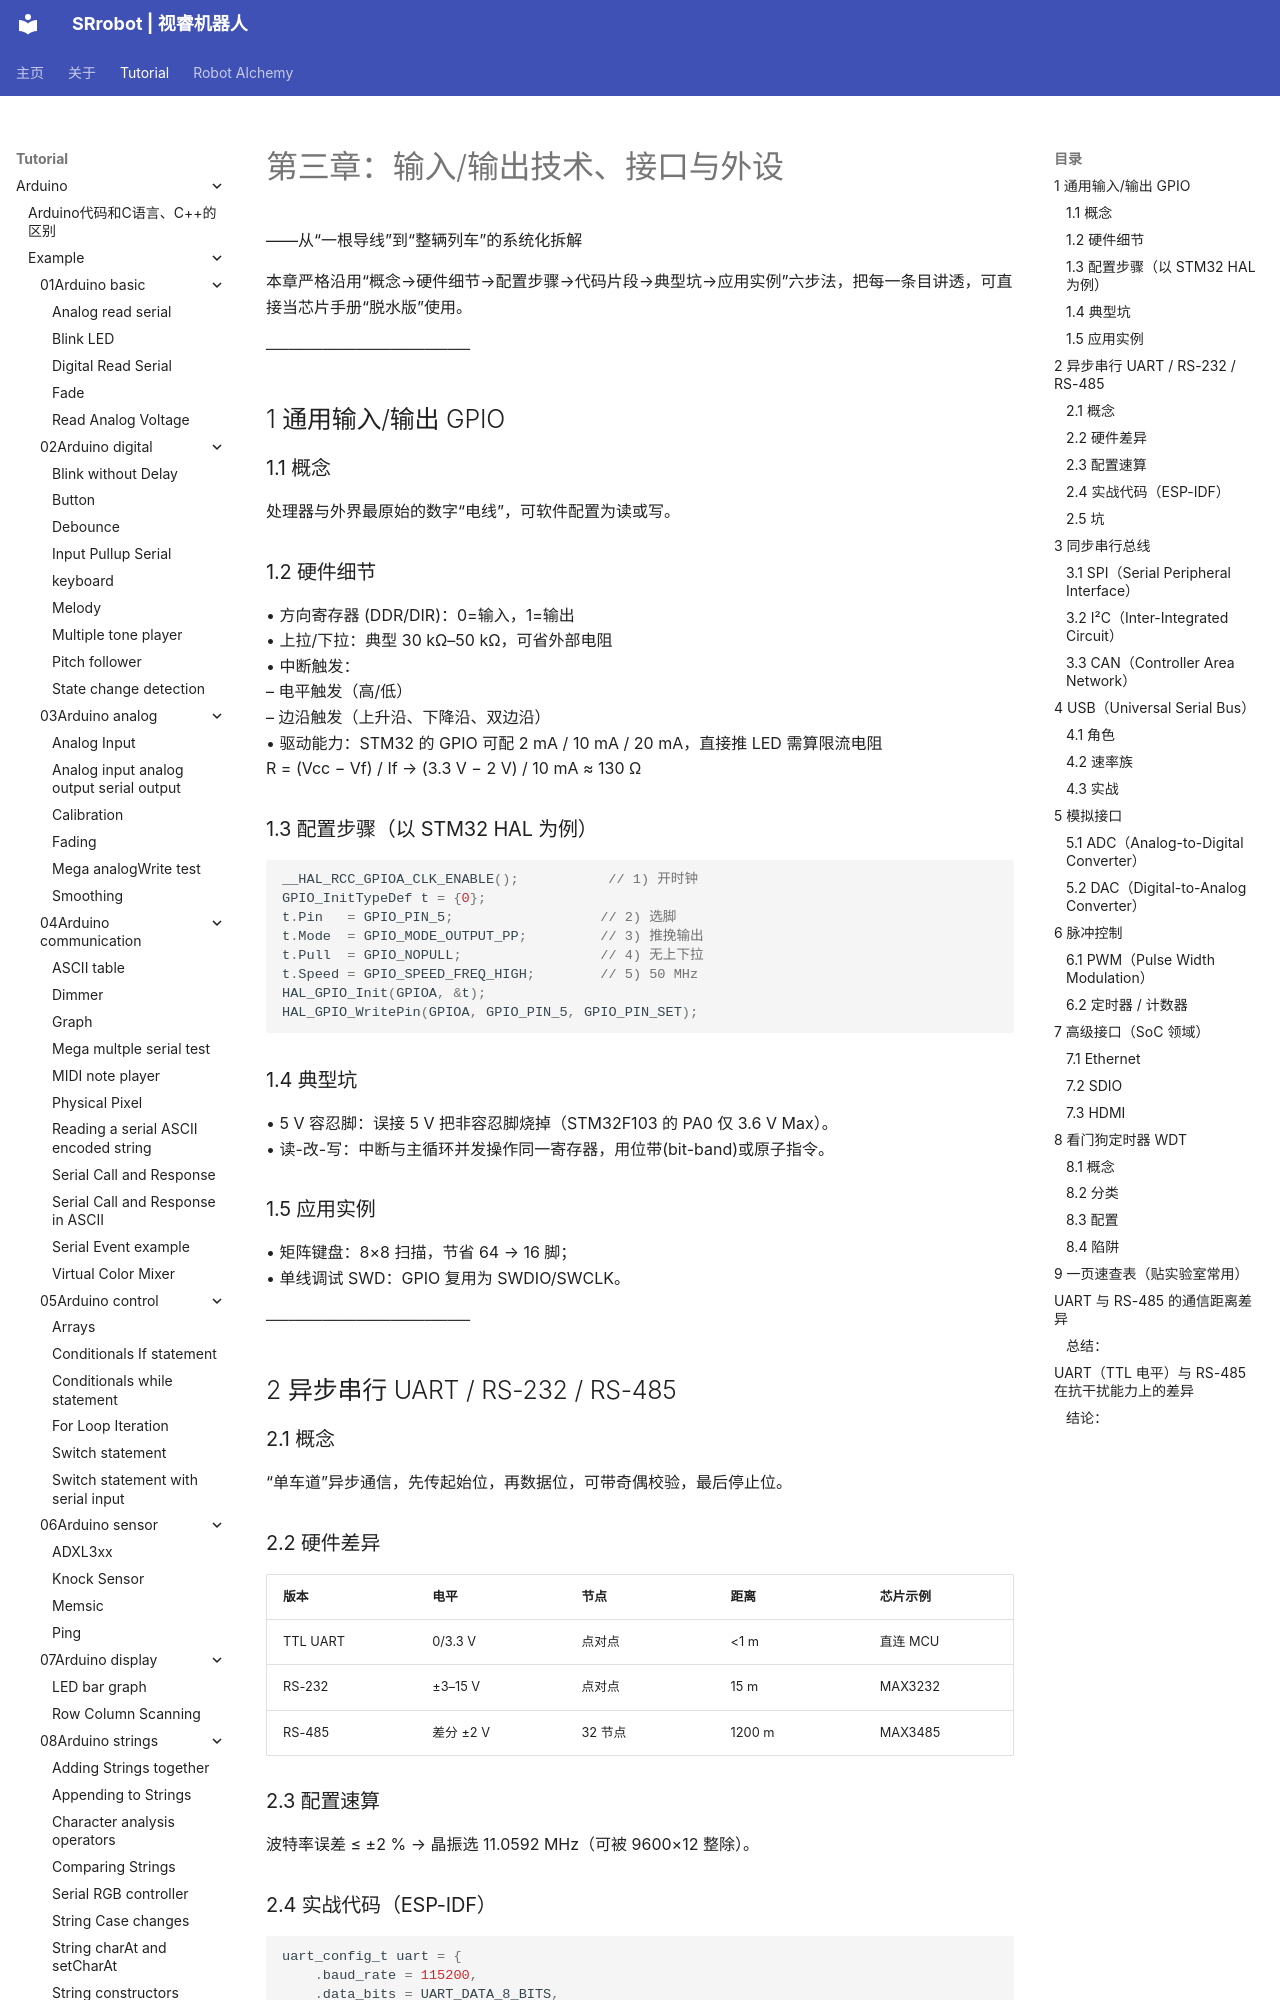

repository: SRrobot-ShiRui/Learning-Robotics-for-beginners · page: tutorial/Robot_function_design/03InputOutput_Technologies_Interfaces_and_Peripherals/index.html · generator: mkdocs

# 第三章：输入/输出技术、接口与外设  
——从“一根导线”到“整辆列车”的系统化拆解  

本章严格沿用“概念→硬件细节→配置步骤→代码片段→典型坑→应用实例”六步法，把每一条目讲透，可直接当芯片手册“脱水版”使用。

──────────────────  
## 1 通用输入/输出 GPIO  
### 1.1 概念  
处理器与外界最原始的数字“电线”，可软件配置为读或写。  

### 1.2 硬件细节  
• 方向寄存器 (DDR/DIR)：0=输入，1=输出  
• 上拉/下拉：典型 30 kΩ–50 kΩ，可省外部电阻  
• 中断触发：  
  – 电平触发（高/低）  
  – 边沿触发（上升沿、下降沿、双边沿）  
• 驱动能力：STM32 的 GPIO 可配 2 mA / 10 mA / 20 mA，直接推 LED 需算限流电阻  
  R = (Vcc − Vf) / If → (3.3 V − 2 V) / 10 mA ≈ 130 Ω  

### 1.3 配置步骤（以 STM32 HAL 为例）  
```c
__HAL_RCC_GPIOA_CLK_ENABLE();           // 1) 开时钟
GPIO_InitTypeDef t = {0};
t.Pin   = GPIO_PIN_5;                  // 2) 选脚
t.Mode  = GPIO_MODE_OUTPUT_PP;         // 3) 推挽输出
t.Pull  = GPIO_NOPULL;                 // 4) 无上下拉
t.Speed = GPIO_SPEED_FREQ_HIGH;        // 5) 50 MHz
HAL_GPIO_Init(GPIOA, &t);
HAL_GPIO_WritePin(GPIOA, GPIO_PIN_5, GPIO_PIN_SET);
```
